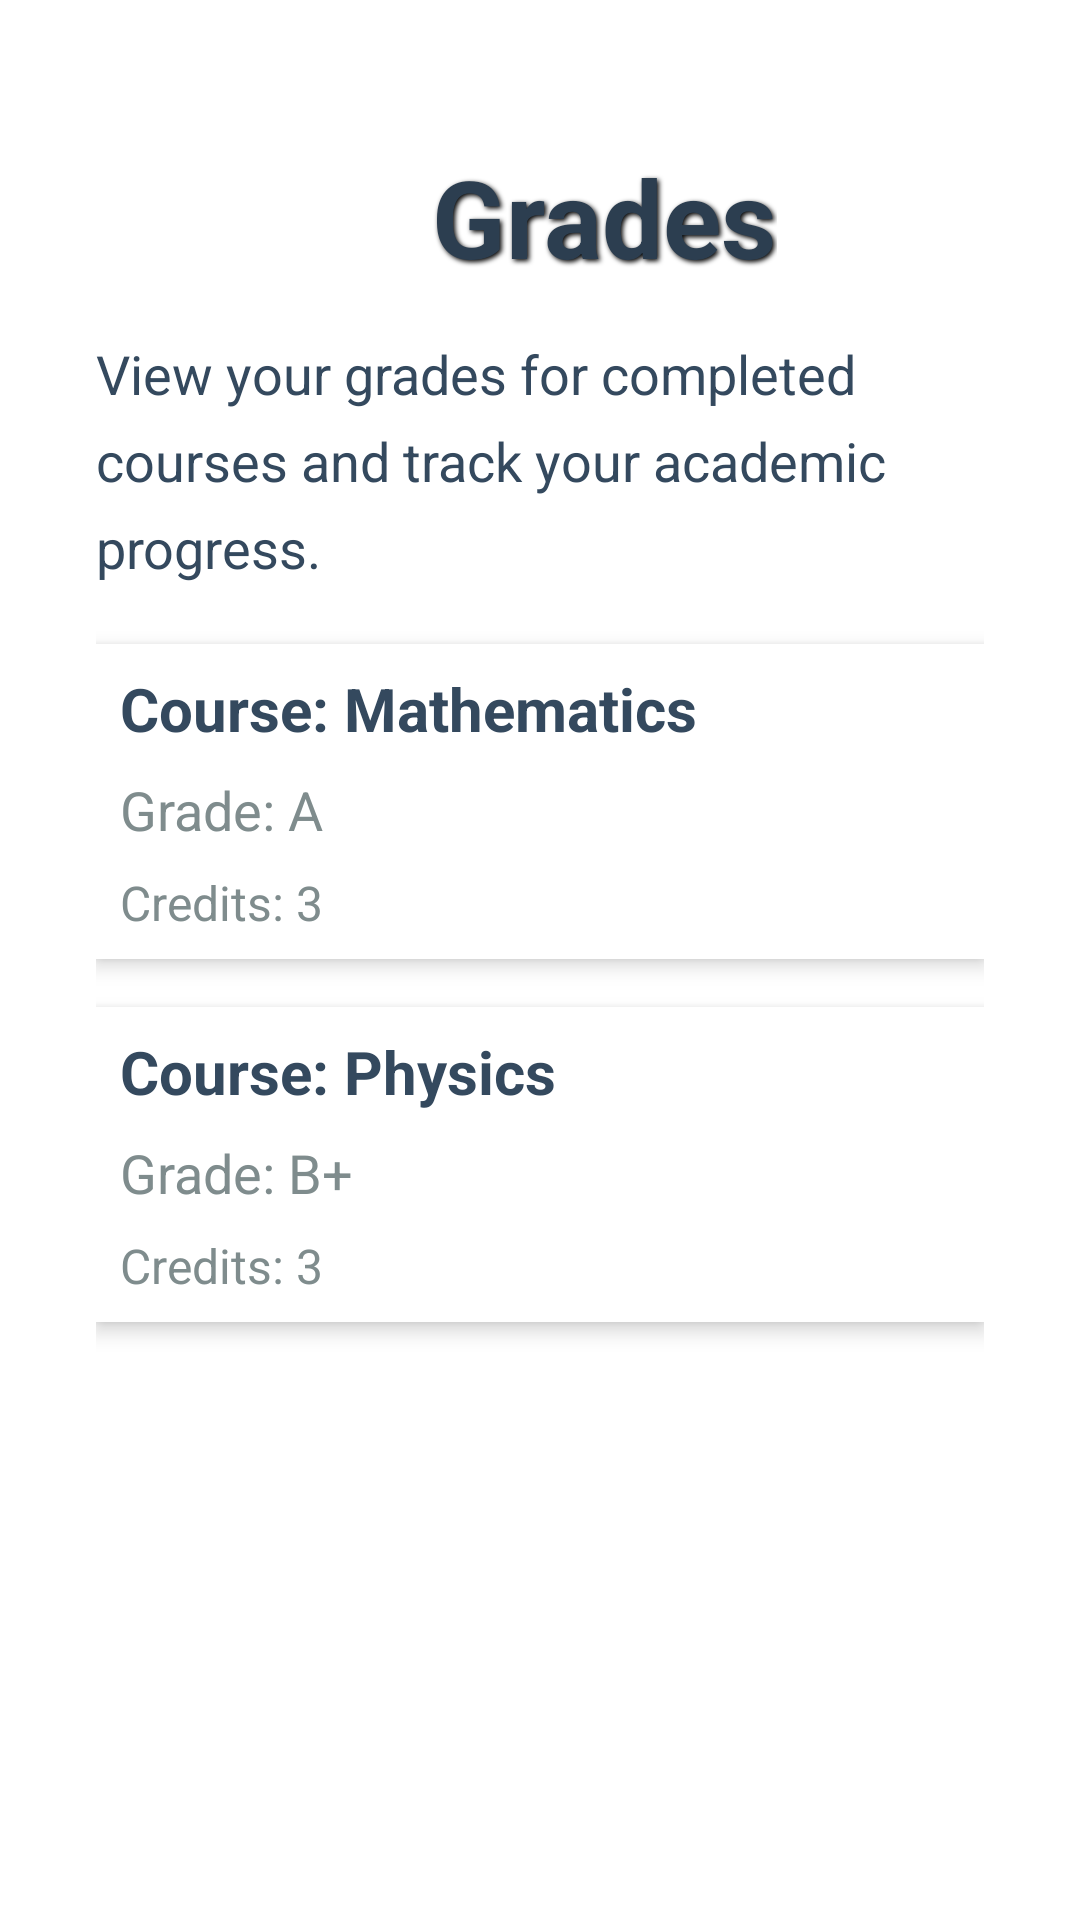

Android layout source for this screen:
<!-- AndroidManifest.xml: application theme Theme.SLKUStuPortal -->
<!-- res/layout/activity_grades.xml -->
<?xml version="1.0" encoding="utf-8"?>
<androidx.constraintlayout.widget.ConstraintLayout xmlns:android="http://schemas.android.com/apk/res/android"
    xmlns:app="http://schemas.android.com/apk/res-auto"
    xmlns:tools="http://schemas.android.com/tools"
    android:id="@+id/main"
    android:layout_width="match_parent"
    android:layout_height="match_parent"
    tools:context=".Grades">
    <ScrollView
        android:layout_width="match_parent"
        android:layout_height="match_parent"
        android:background="@color/white">

        <LinearLayout
            android:layout_width="match_parent"
            android:layout_height="wrap_content"
            android:orientation="vertical"
            android:padding="32dp">

            
            <RelativeLayout
                android:layout_width="match_parent"
                android:layout_height="wrap_content"
                android:padding="16dp">

                
                <ImageView
                    android:id="@+id/backButton"
                    android:layout_width="20dp"
                    android:layout_height="26dp"
                    android:src="@drawable/backbutton"
                    android:contentDescription="Back Button"
                    android:layout_alignParentStart="true"
                    android:layout_centerVertical="true" />

                
                <TextView
                    android:id="@+id/gradesPageTitle"
                    android:layout_width="wrap_content"
                    android:layout_height="wrap_content"
                    android:layout_centerHorizontal="true"
                    android:layout_marginStart="76dp"
                    android:layout_toEndOf="@id/backButton"
                    android:shadowColor="#000000"
                    android:shadowDx="2"
                    android:shadowDy="2"
                    android:shadowRadius="4"
                    android:text="Grades"
                    android:textColor="#2C3E50"
                    android:textSize="36sp"
                    android:textStyle="bold" />
            </RelativeLayout>



            
            <TextView
                android:id="@+id/gradesDescription"
                android:layout_width="match_parent"
                android:layout_height="wrap_content"
                android:text="View your grades for completed courses and track your academic progress."
                android:textSize="18sp"
                android:textColor="#34495E"
                android:layout_marginBottom="20dp"
                android:lineSpacingExtra="8dp" />

            
            <LinearLayout
                android:layout_width="match_parent"
                android:layout_height="wrap_content"
                android:orientation="vertical"
                android:padding="8dp"
                android:background="#FFFFFF"
                android:elevation="4dp"
                android:layout_marginBottom="16dp">

                <TextView
                    android:id="@+id/courseName1"
                    android:layout_width="match_parent"
                    android:layout_height="wrap_content"
                    android:text="Course: Mathematics"
                    android:textSize="20sp"
                    android:textColor="#34495E"
                    android:textStyle="bold"
                    android:layout_marginBottom="8dp" />

                <TextView
                    android:id="@+id/grade1"
                    android:layout_width="match_parent"
                    android:layout_height="wrap_content"
                    android:text="Grade: A"
                    android:textSize="18sp"
                    android:textColor="#7F8C8D" />

                <TextView
                    android:id="@+id/credits1"
                    android:layout_width="match_parent"
                    android:layout_height="wrap_content"
                    android:text="Credits: 3"
                    android:textSize="16sp"
                    android:textColor="#7F8C8D"
                    android:layout_marginTop="8dp" />
            </LinearLayout>

            <LinearLayout
                android:layout_width="match_parent"
                android:layout_height="wrap_content"
                android:orientation="vertical"
                android:padding="8dp"
                android:background="#FFFFFF"
                android:elevation="4dp"
                android:layout_marginBottom="16dp">

                <TextView
                    android:id="@+id/courseName2"
                    android:layout_width="match_parent"
                    android:layout_height="wrap_content"
                    android:text="Course: Physics"
                    android:textSize="20sp"
                    android:textColor="#34495E"
                    android:textStyle="bold"
                    android:layout_marginBottom="8dp" />

                <TextView
                    android:id="@+id/grade2"
                    android:layout_width="match_parent"
                    android:layout_height="wrap_content"
                    android:text="Grade: B+"
                    android:textSize="18sp"
                    android:textColor="#7F8C8D" />

                <TextView
                    android:id="@+id/credits2"
                    android:layout_width="match_parent"
                    android:layout_height="wrap_content"
                    android:text="Credits: 3"
                    android:textSize="16sp"
                    android:textColor="#7F8C8D"
                    android:layout_marginTop="8dp" />
            </LinearLayout>

            

        </LinearLayout>

    </ScrollView>

</androidx.constraintlayout.widget.ConstraintLayout>
<!-- resources referenced by this layout -->
<resources>
  <style name="Theme.SLKUStuPortal" parent="Base.Theme.SLKUStuPortal" />
  <style name="Base.Theme.SLKUStuPortal" parent="Theme.Material3.DayNight.NoActionBar">
          
          
      </style>
  <!-- not gathered from this repository: default colours our renderer supplied (Android Studio template values) -->
  <color name="white">#FFFFFFFF</color>
</resources>
